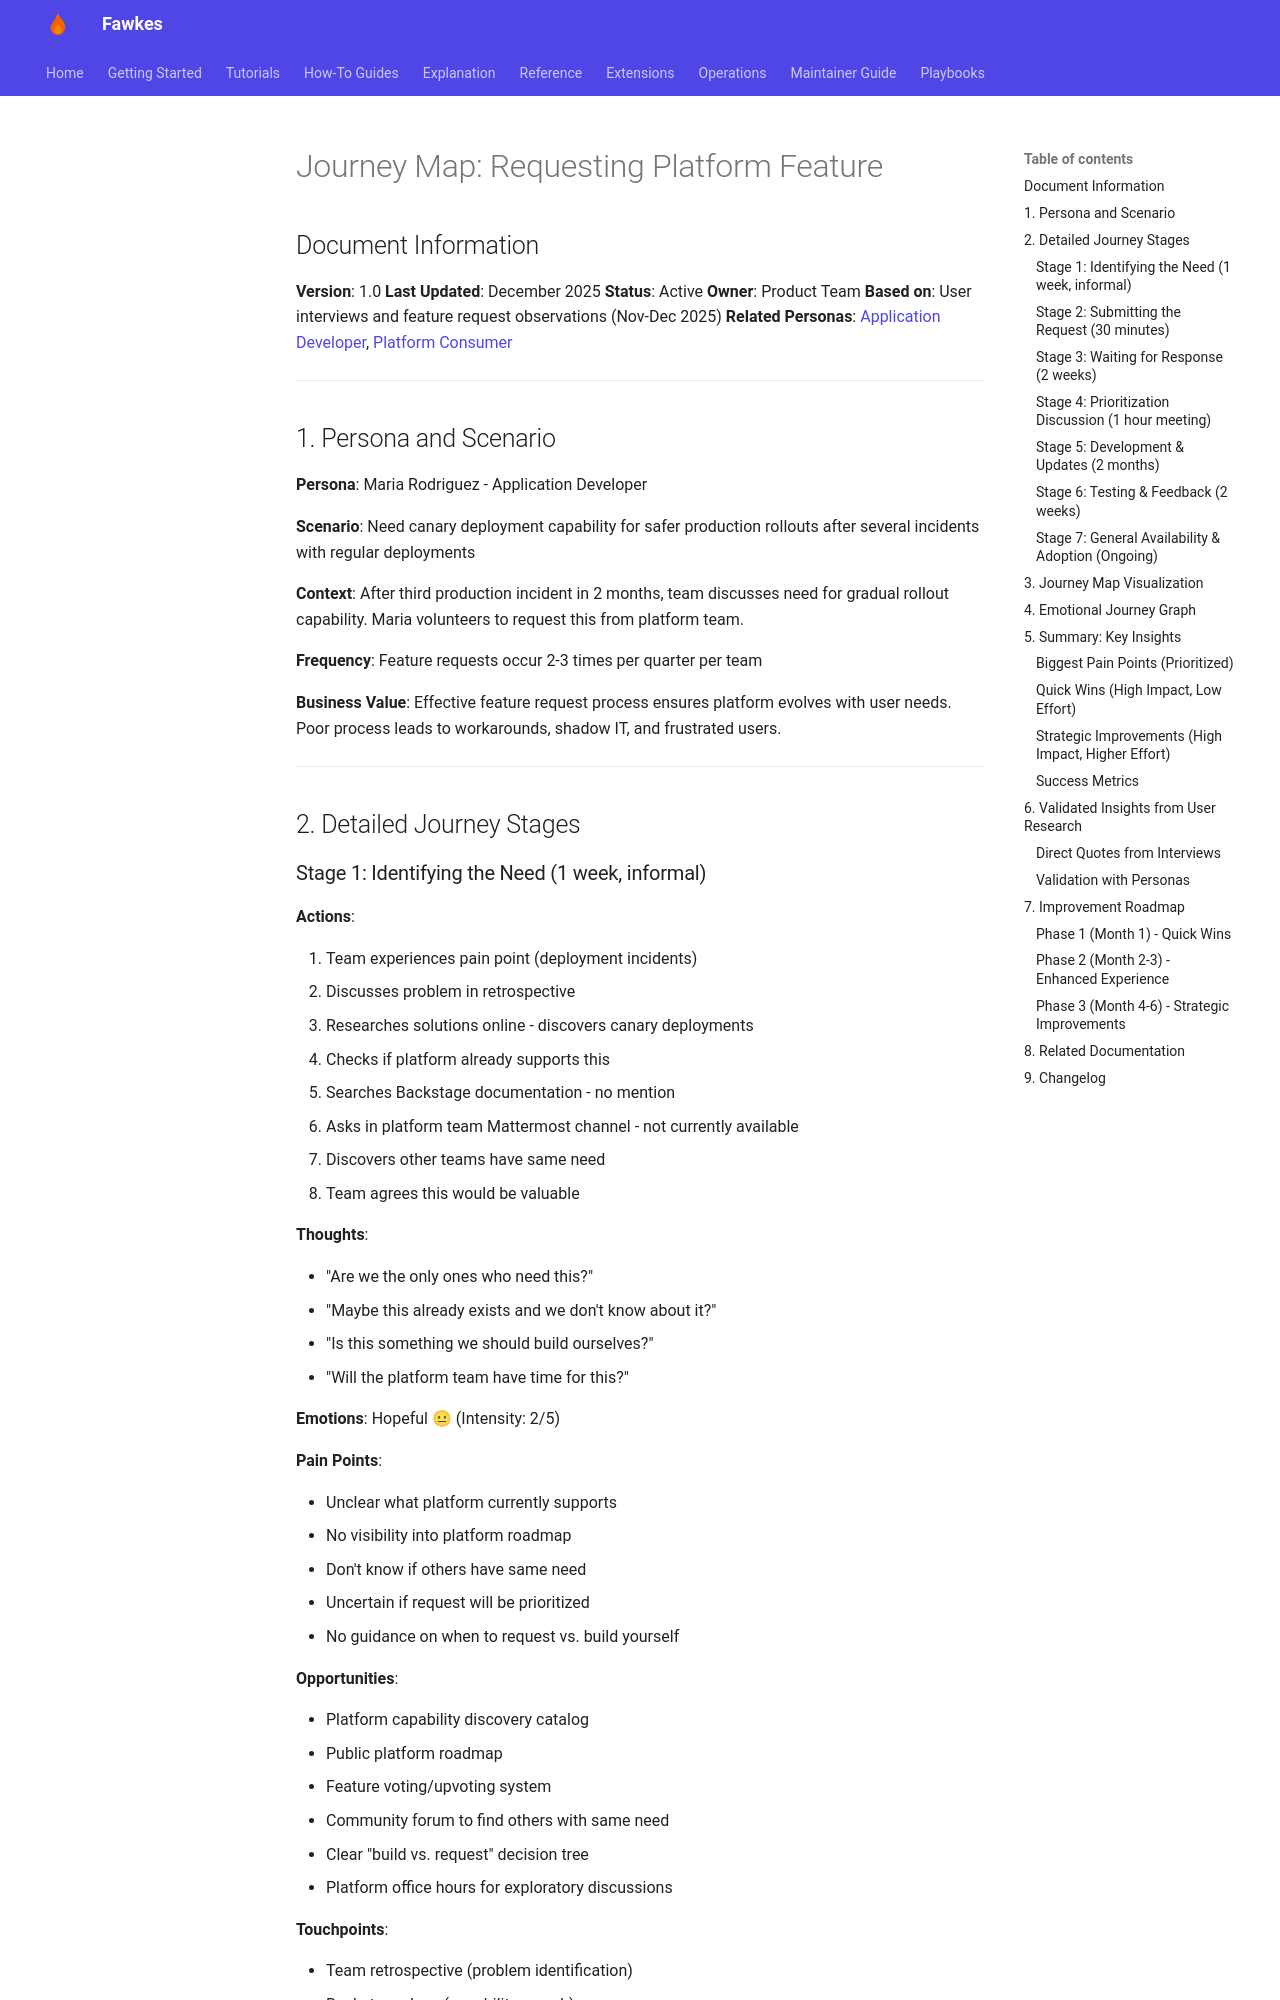

repository: paruff/fawkes · page: research/journey-maps/04-requesting-platform-feature/index.html · generator: mkdocs

# Journey Map: Requesting Platform Feature

## Document Information

**Version**: 1.0
**Last Updated**: December 2025
**Status**: Active
**Owner**: Product Team
**Based on**: User interviews and feature request observations (Nov-Dec 2025)
**Related Personas**: [Application Developer](../personas/application-developer.md), [Platform Consumer](../personas/platform-consumer.md)

---

## 1. Persona and Scenario

**Persona**: Maria Rodriguez - Application Developer

**Scenario**: Need canary deployment capability for safer production rollouts after several incidents with regular deployments

**Context**: After third production incident in 2 months, team discusses need for gradual rollout capability. Maria volunteers to request this from platform team.

**Frequency**: Feature requests occur 2-3 times per quarter per team

**Business Value**: Effective feature request process ensures platform evolves with user needs. Poor process leads to workarounds, shadow IT, and frustrated users.

---

## 2. Detailed Journey Stages

### Stage 1: Identifying the Need (1 week, informal)

**Actions**:

1. Team experiences pain point (deployment incidents)
2. Discusses problem in retrospective
3. Researches solutions online - discovers canary deployments
4. Checks if platform already supports this
5. Searches Backstage documentation - no mention
6. Asks in platform team Mattermost channel - not currently available
7. Discovers other teams have same need
8. Team agrees this would be valuable

**Thoughts**:

- "Are we the only ones who need this?"
- "Maybe this already exists and we don't know about it?"
- "Is this something we should build ourselves?"
- "Will the platform team have time for this?"

**Emotions**: Hopeful 😐 (Intensity: 2/5)

**Pain Points**:

- Unclear what platform currently supports
- No visibility into platform roadmap
- Don't know if others have same need
- Uncertain if request will be prioritized
- No guidance on when to request vs. build yourself

**Opportunities**:

- Platform capability discovery catalog
- Public platform roadmap
- Feature voting/upvoting system
- Community forum to find others with same need
- Clear "build vs. request" decision tree
- Platform office hours for exploratory discussions

**Touchpoints**:

- Team retrospective (problem identification)
- Backstage docs (capability search)
- Mattermost (informal inquiry)
- Google (external research)

---
